The GitHub repository chiduc2905/pd_fewshot contains a labelled image folder "scalogram" with 3 categories: corona, nopd, surface defect. Examples follow, each with its label.

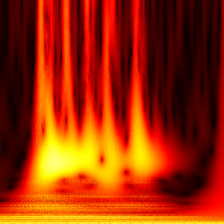
Label: corona

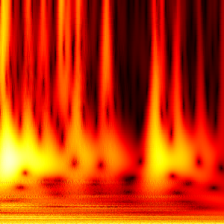
Label: corona

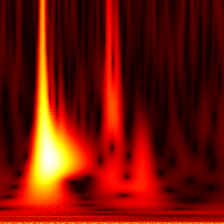
Label: surface defect

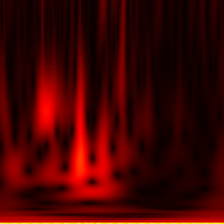
Label: nopd

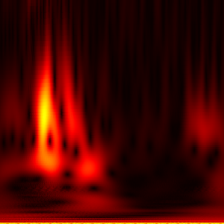
Label: nopd

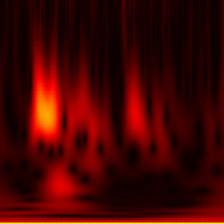
Label: nopd
